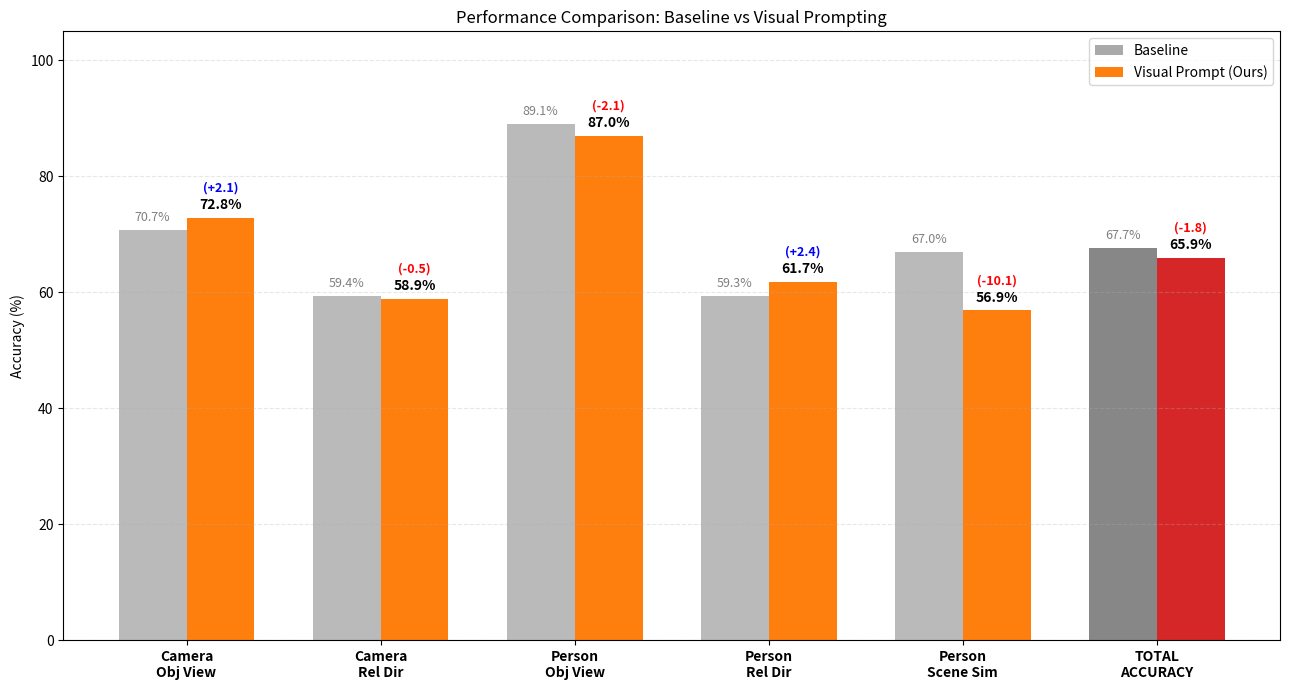

Source code (Python):
import matplotlib.pyplot as plt
import numpy as np

# ========================================================
# 📊 데이터 입력 (Set-of-Mark 실험 결과 반영)
# ========================================================

# 1. 카테고리 (Total 포함)
categories = [
    "Camera\nObj View",       # Camera - Object View
    "Camera\nRel Dir",        # Camera - Relative Direction
    "Person\nObj View",       # Person - Object View
    "Person\nRel Dir",        # Person - Relative Direction
    "Person\nScene Sim",      # Person - Scene Simulation
    "TOTAL\nACCURACY"         # 전체 정확도
]

# 2. Baseline 점수 (Vanilla - 기존 값 유지)
baseline_scores = [
    70.70,  # Cam - Obj View
    59.40,  # Cam - Rel Dir
    89.10,  # Per - Obj View
    59.30,  # Per - Rel Dir
    67.00,  # Per - Scene Sim
    67.69   # Total
]

# 3. Ours 점수 (Visual Prompt - 방금 나온 결과값)
# Total = 365/554 = 65.88%
augmented_scores = [
    72.83,  # Cam - Obj View (67/92)
    58.89,  # Cam - Rel Dir (106/180)
    86.96,  # Per - Obj View (80/92) -> 소폭 하락했으나 여전히 높음
    61.73,  # Per - Rel Dir (50/81) -> 상승!
    56.88,  # Per - Scene Sim (62/109) -> 하락
    65.88   # Total
]

# ========================================================

def plot_benchmark():
    # 그래프 설정
    x = np.arange(len(categories))
    width = 0.35

    # 1. 텍스트 리포트 출력
    print("\n" + "="*65)
    print(f"📊 Benchmark Comparison: Baseline vs Visual Prompt (Set-of-Mark)")
    print("="*65)
    print(f"{'Category':<30} | {'Base(%)':<8} | {'Ours(%)':<8} | {'Diff'}")
    print("-" * 65)
    
    for i, cat in enumerate(categories):
        cat_name = cat.replace('\n', ' ')
        base = baseline_scores[i]
        aug = augmented_scores[i]
        diff = aug - base
        
        # Total 행은 구분선 추가
        if i == len(categories) - 1:
            print("-" * 65)
            
        print(f"{cat_name:<30} | {base:<8.2f} | {aug:<8.2f} | {diff:+.2f}%")
        
    print("="*65)

    # 2. 그래프 그리기
    fig, ax = plt.subplots(figsize=(13, 7))
    
    # 막대 색상 설정
    # Baseline: 회색
    colors_base = ['#A9A9A9'] * 5 + ['#696969'] # 마지막만 진한 회색
    # Ours: 빨간색 계열 (Visual Prompt 강조)
    colors_aug = ['#ff7f0e'] * 5 + ['#d62728']  # 마지막만 진한 빨강 (오렌지 -> 레드)

    rects1 = ax.bar(x - width/2, baseline_scores, width, label='Baseline', color=colors_base, alpha=0.8)
    rects2 = ax.bar(x + width/2, augmented_scores, width, label='Visual Prompt (Ours)', color=colors_aug)

    # 그래프 꾸미기
    ax.set_ylabel('Accuracy (%)')
    ax.set_title('Performance Comparison: Baseline vs Visual Prompting')
    ax.set_xticks(x)
    ax.set_xticklabels(categories, fontsize=10, fontweight='bold')
    ax.set_ylim(0, 105) # 위 공간 확보
    
    # 범례 커스텀
    from matplotlib.patches import Patch
    legend_elements = [
        Patch(facecolor='#A9A9A9', label='Baseline'),
        Patch(facecolor='#ff7f0e', label='Visual Prompt (Ours)'),
    ]
    ax.legend(handles=legend_elements, loc='upper right')
    
    ax.grid(axis='y', linestyle='--', alpha=0.3)

    # 막대 위에 값 및 차이 표시 함수
    def autolabel(rects, scores, is_ours=False):
        for idx, rect in enumerate(rects):
            height = rect.get_height()
            score = scores[idx]
            
            if is_ours:
                # Ours: 점수 + 증감폭(괄호)
                diff = score - baseline_scores[idx]
                diff_text = f"({diff:+.1f})"
                
                # 증감폭 색상: 상승(파랑), 하락(빨강)
                text_color = 'blue' if diff >= 0 else 'red'
                
                # 메인 텍스트 (점수)
                ax.text(rect.get_x() + rect.get_width()/2, height + 1,
                        f"{score:.1f}%",
                        ha='center', va='bottom', fontweight='bold', fontsize=10)
                
                # 서브 텍스트 (증감폭)
                ax.text(rect.get_x() + rect.get_width()/2, height + 4,
                        diff_text,
                        ha='center', va='bottom', fontsize=9, color=text_color, fontweight='bold')
            else:
                # Baseline: 점수만 표시
                ax.text(rect.get_x() + rect.get_width()/2, height + 1,
                        f"{score:.1f}%",
                        ha='center', va='bottom', color='gray', fontsize=9)

    autolabel(rects1, baseline_scores, is_ours=False)
    autolabel(rects2, augmented_scores, is_ours=True)

    plt.tight_layout()
    output_path = "visual_prompt_comparison.svg"
    plt.savefig(output_path)
    print(f"\n🖼️  Graph saved to: {output_path}")

if __name__ == "__main__":
    plot_benchmark()